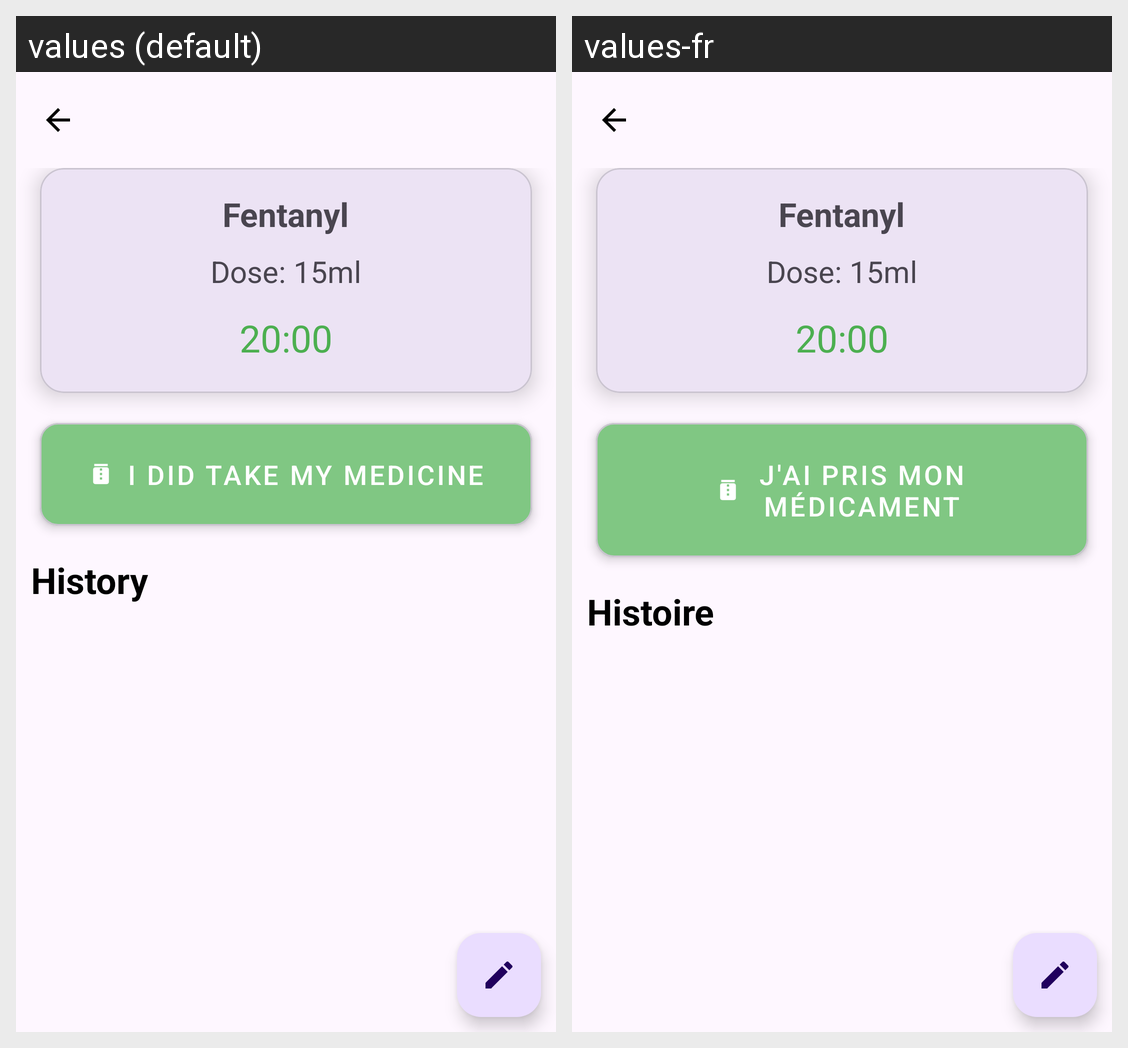

The same Android screen rendered under two of its app's locales, left to right. List the strings drawn on it with the default value and each locale's translation.
Android screen res/layout/activity_medicine.xml rendered under 2 locales, left to right: values (default), values-fr. Device: Nexus 5 (rendered at 1080×1920; each locale shown at half size, 540×960, under a caption strip naming it); theme Theme.MHealthy.
Strings drawn on this screen, with the default value and each locale's value (text and hints the layout hard-codes, and strings that could not be matched under every locale, appear in the picture but are not listed):

med_taken
  values: I did take my medicine
  values-fr: J'ai pris mon médicament

history
  values: History
  values-fr: Histoire
